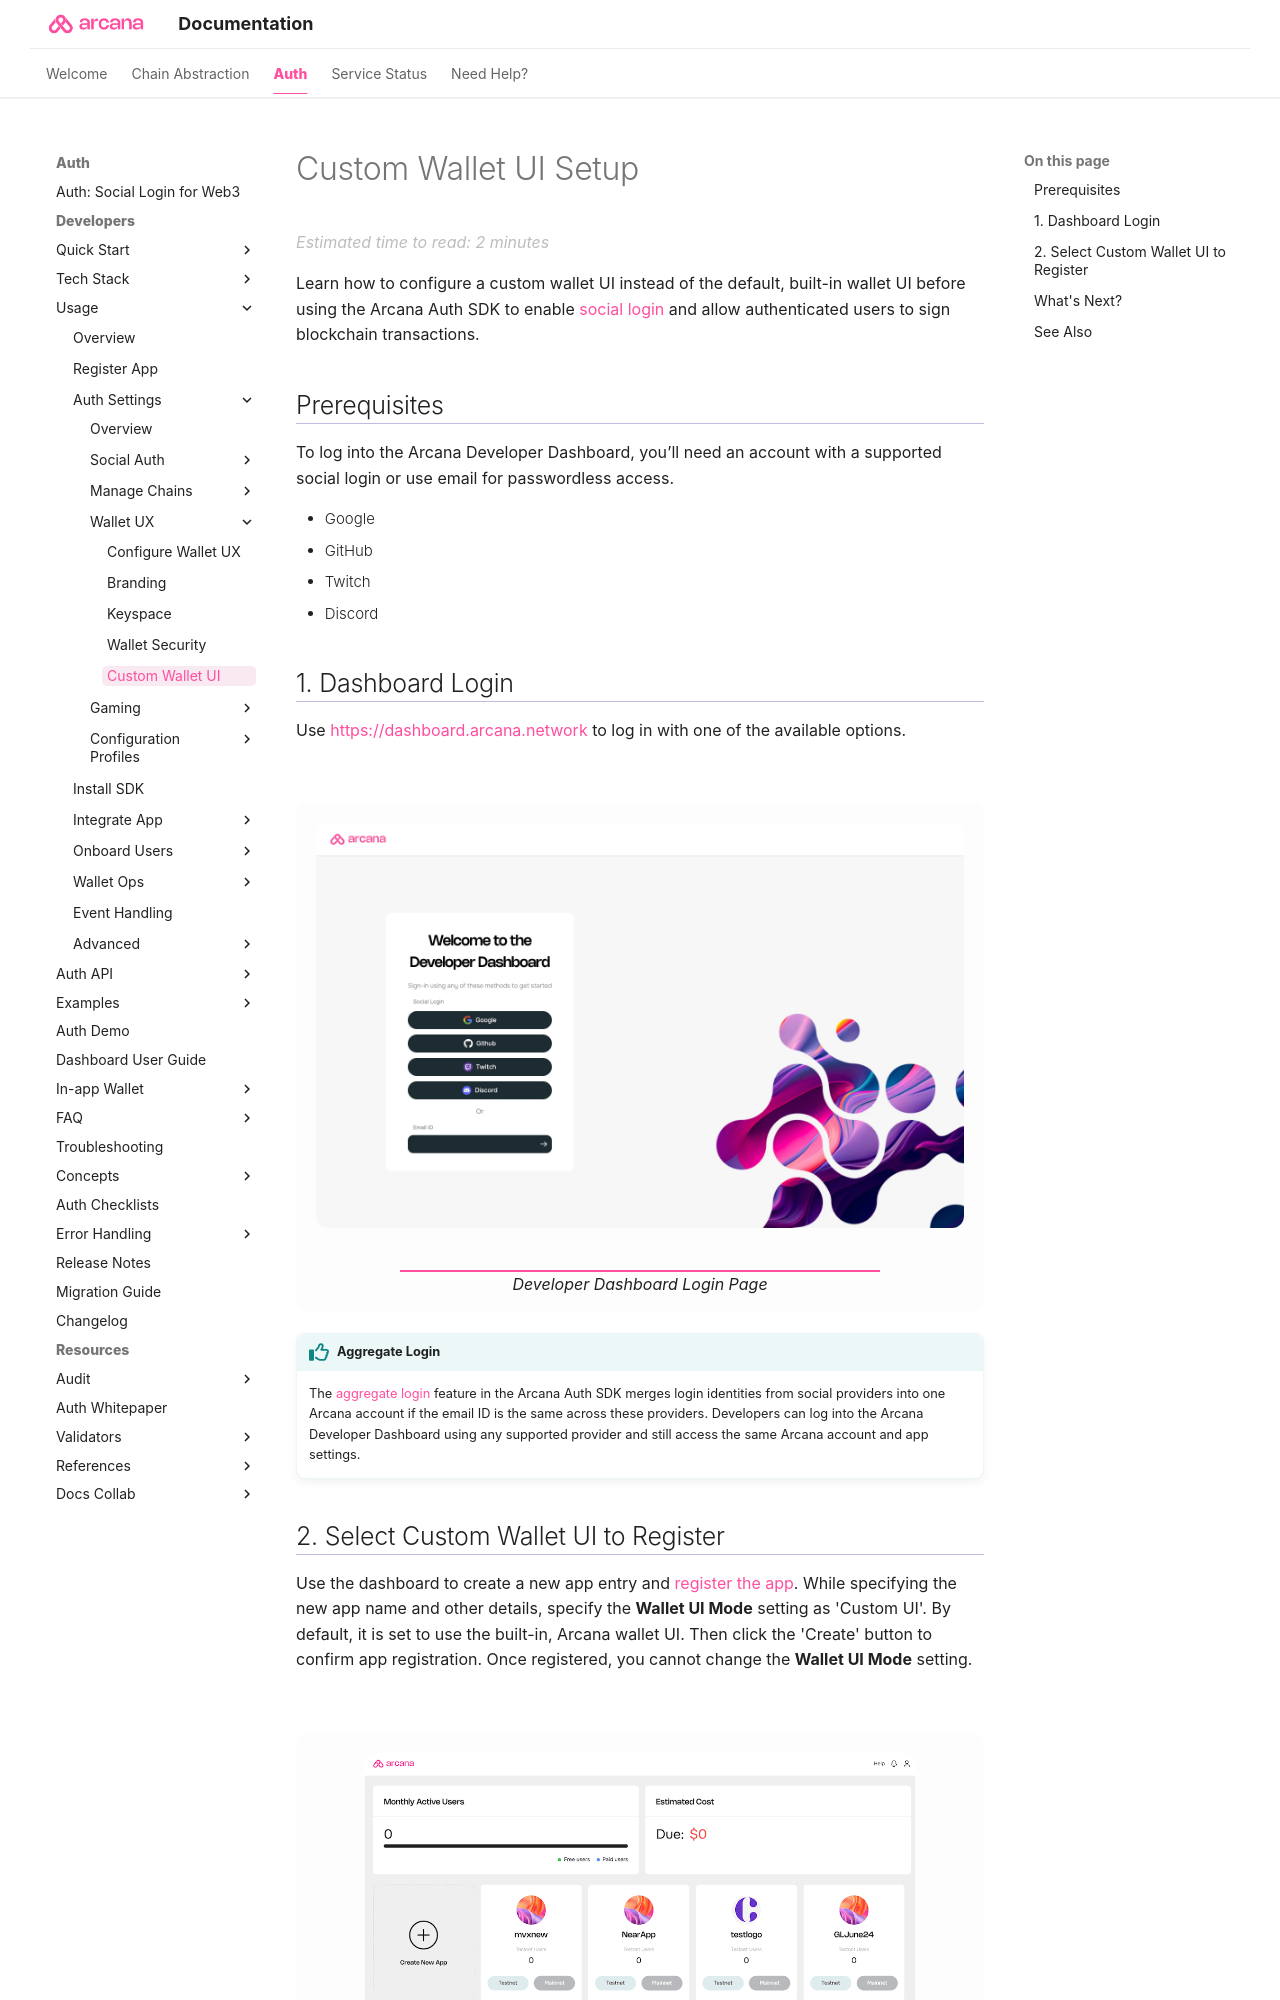

repository: shaloo/docs.arcana · page: setup/config-custom-wallet-ui/index.html · generator: mkdocs

---
alias: config-custom-wallet-ui
title: 'Custom Wallet UI Setup'
description: 'Configure custom wallet UI settings for the app.'
arcana:
  root_rel_path: ..
---

# Custom Wallet UI Setup

Learn how to configure a custom wallet UI instead of the default, built-in wallet UI before using the {{config.extra.arcana.sdk_name}} to enable [[concept-social-login|social login]] and allow authenticated users to sign blockchain transactions.

## Prerequisites

{% include "./text-snippets/db_prerequisites.md" %}

## 1. Dashboard Login

{% include "./text-snippets/db_login.md" %}
